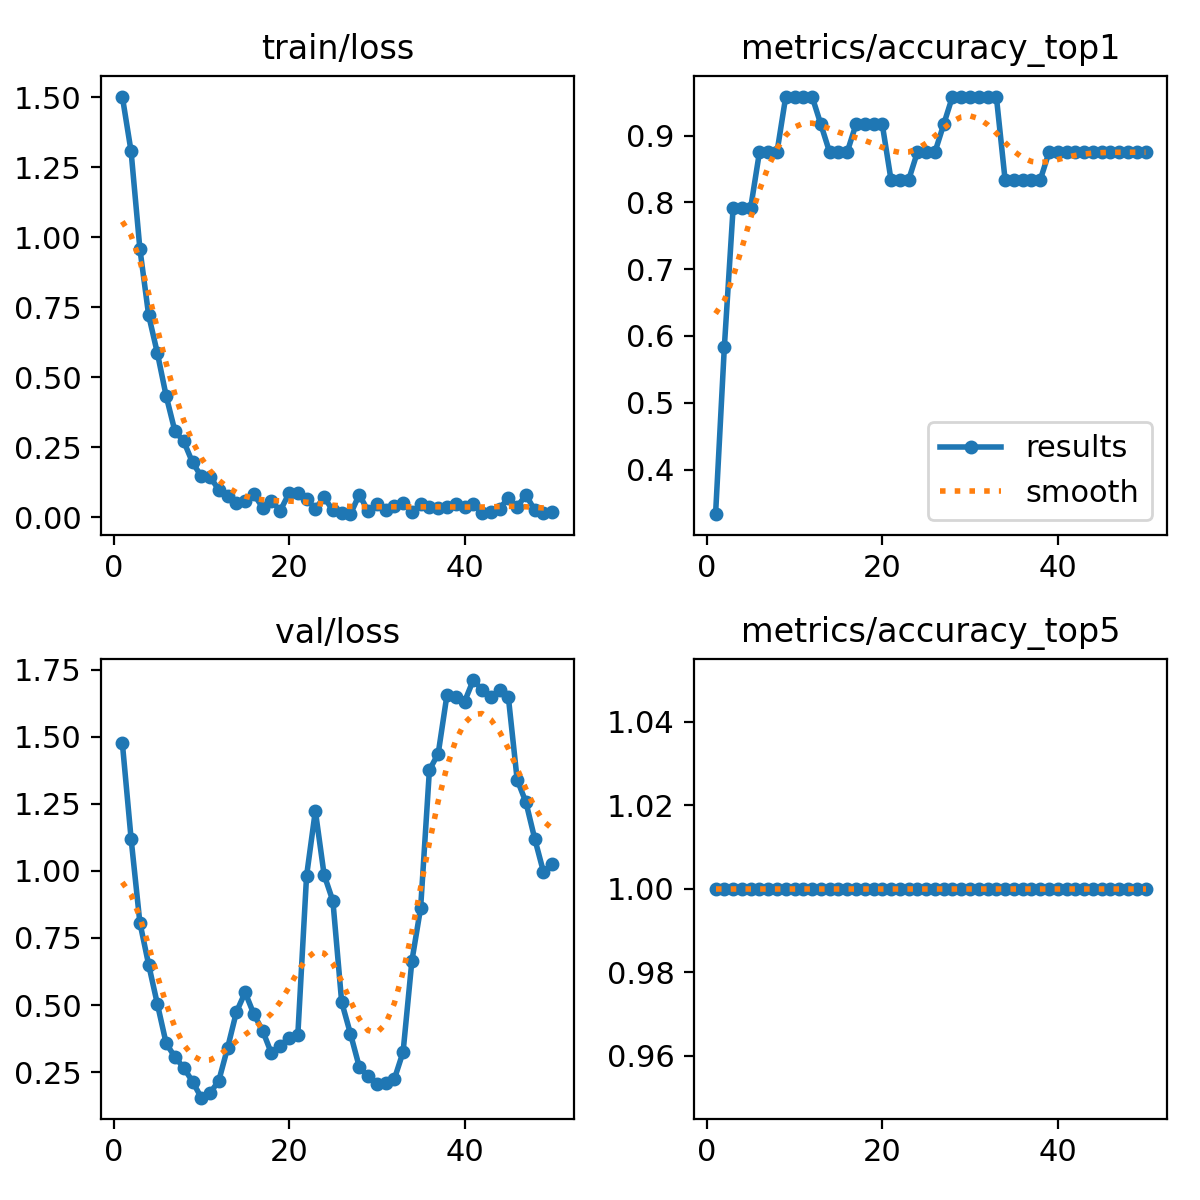

Data behind this chart, as committed beside it:
epoch, time, train/loss, metrics/accuracy_top1, metrics/accuracy_top5, val/loss, lr/pg0, lr/pg1, lr/pg2
1, 3.482, 1.503, 0.3333, 1, 1.478, 5.555e-05, 5.555e-05, 5.555e-05
2, 5.663, 1.307, 0.5833, 1, 1.12, 0.0001198, 0.0001198, 0.0001198
3, 6.845, 0.9598, 0.7917, 1, 0.8076, 0.0001814, 0.0001814, 0.0001814
4, 7.973, 0.7218, 0.7917, 1, 0.6509, 0.0002404, 0.0002404, 0.0002404
5, 9.255, 0.5855, 0.7917, 1, 0.5034, 0.0002967, 0.0002967, 0.0002967
6, 10.59, 0.4326, 0.875, 1, 0.3572, 0.0003504, 0.0003504, 0.0003504
7, 11.84, 0.3065, 0.875, 1, 0.3064, 0.0004014, 0.0004014, 0.0004014
8, 13.35, 0.271, 0.875, 1, 0.2666, 0.0004498, 0.0004498, 0.0004498
9, 14.72, 0.1953, 0.9583, 1, 0.2152, 0.0004956, 0.0004956, 0.0004956
10, 16.09, 0.1457, 0.9583, 1, 0.1552, 0.0005387, 0.0005387, 0.0005387
11, 17.43, 0.1439, 0.9583, 1, 0.172, 0.0005792, 0.0005792, 0.0005792
12, 18.89, 0.09718, 0.9583, 1, 0.2189, 0.000617, 0.000617, 0.000617
13, 20.23, 0.0746, 0.9167, 1, 0.3408, 0.0006522, 0.0006522, 0.0006522
14, 21.33, 0.04916, 0.875, 1, 0.4739, 0.0006848, 0.0006848, 0.0006848
15, 22.19, 0.05621, 0.875, 1, 0.5474, 0.0007147, 0.0007147, 0.0007147
16, 23.07, 0.08109, 0.875, 1, 0.4653, 0.000742, 0.000742, 0.000742
17, 23.97, 0.03385, 0.9167, 1, 0.4041, 0.000759, 0.000759, 0.000759
18, 24.91, 0.0579, 0.9167, 1, 0.3198, 0.000737, 0.000737, 0.000737
19, 26.1, 0.02305, 0.9167, 1, 0.3494, 0.000715, 0.000715, 0.000715
20, 27.27, 0.08495, 0.9167, 1, 0.3774, 0.000693, 0.000693, 0.000693
21, 28.46, 0.08586, 0.8333, 1, 0.3872, 0.000671, 0.000671, 0.000671
22, 29.88, 0.0653, 0.8333, 1, 0.9815, 0.000649, 0.000649, 0.000649
23, 31.06, 0.0298, 0.8333, 1, 1.224, 0.000627, 0.000627, 0.000627
24, 32.34, 0.07064, 0.875, 1, 0.9853, 0.0006051, 0.0006051, 0.0006051
25, 33.65, 0.02384, 0.875, 1, 0.8877, 0.0005831, 0.0005831, 0.0005831
26, 35.26, 0.01609, 0.875, 1, 0.5112, 0.0005611, 0.0005611, 0.0005611
27, 37.09, 0.01046, 0.9167, 1, 0.3936, 0.0005391, 0.0005391, 0.0005391
28, 38.77, 0.08023, 0.9583, 1, 0.2705, 0.0005171, 0.0005171, 0.0005171
29, 40.22, 0.0228, 0.9583, 1, 0.235, 0.0004951, 0.0004951, 0.0004951
30, 41.34, 0.04523, 0.9583, 1, 0.2072, 0.0004731, 0.0004731, 0.0004731
31, 42.42, 0.02649, 0.9583, 1, 0.2113, 0.0004511, 0.0004511, 0.0004511
32, 43.31, 0.03893, 0.9583, 1, 0.2241, 0.0004291, 0.0004291, 0.0004291
33, 44.51, 0.05005, 0.9583, 1, 0.3254, 0.0004071, 0.0004071, 0.0004071
34, 45.92, 0.01701, 0.8333, 1, 0.6641, 0.0003851, 0.0003851, 0.0003851
35, 47.12, 0.04644, 0.8333, 1, 0.8623, 0.0003631, 0.0003631, 0.0003631
36, 48.49, 0.03624, 0.8333, 1, 1.376, 0.0003411, 0.0003411, 0.0003411
37, 49.85, 0.0313, 0.8333, 1, 1.437, 0.0003191, 0.0003191, 0.0003191
38, 51.17, 0.03748, 0.8333, 1, 1.655, 0.0002971, 0.0002971, 0.0002971
39, 52.5, 0.04537, 0.875, 1, 1.646, 0.0002751, 0.0002751, 0.0002751
40, 53.68, 0.03573, 0.875, 1, 1.63, 0.0002531, 0.0002531, 0.0002531
41, 55.06, 0.04792, 0.875, 1, 1.711, 0.0002311, 0.0002311, 0.0002311
42, 56.78, 0.01536, 0.875, 1, 1.675, 0.0002091, 0.0002091, 0.0002091
43, 58.06, 0.01734, 0.875, 1, 1.647, 0.0001871, 0.0001871, 0.0001871
44, 59.36, 0.02981, 0.875, 1, 1.674, 0.0001651, 0.0001651, 0.0001651
45, 60.53, 0.06912, 0.875, 1, 1.646, 0.0001431, 0.0001431, 0.0001431
46, 61.89, 0.03704, 0.875, 1, 1.34, 0.0001211, 0.0001211, 0.0001211
47, 63.28, 0.07895, 0.875, 1, 1.256, 9.91012e-05, 9.91012e-05, 9.91012e-05
48, 64.92, 0.02498, 0.875, 1, 1.12, 7.71034e-05, 7.71034e-05, 7.71034e-05
49, 66.32, 0.01298, 0.875, 1, 0.9961, 5.51056e-05, 5.51056e-05, 5.51056e-05
50, 67.87, 0.01966, 0.875, 1, 1.025, 3.31078e-05, 3.31078e-05, 3.31078e-05
